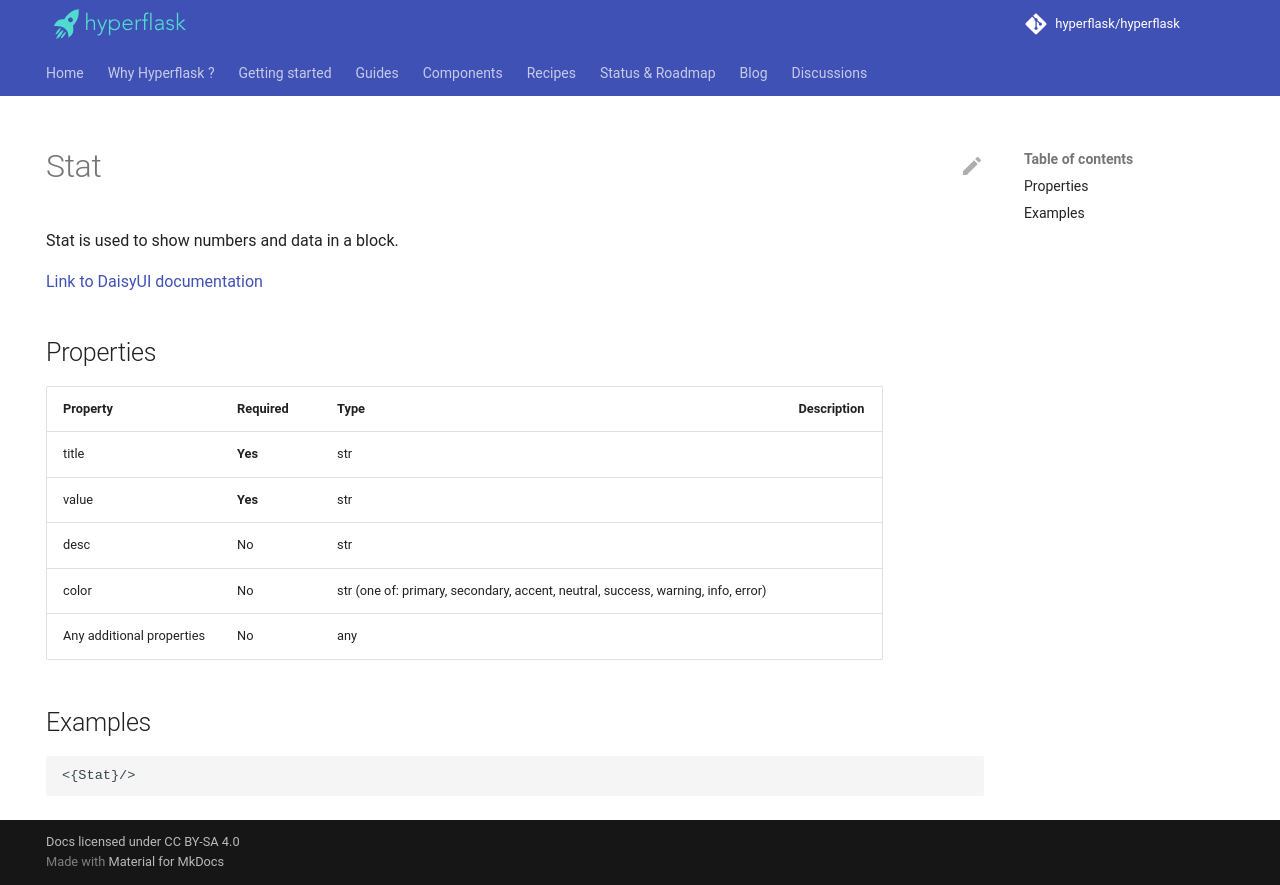

repository: hyperflask/hyperflask-docs · page: components/daisyui/Stat/index.html · generator: mkdocs

---
hide: [navigation, footer]
---
# Stat

Stat is used to show numbers and data in a block.

[Link to DaisyUI documentation](https://daisyui.com/components/stat/)


## Properties

| Property | Required | Type | Description |
|----------|----------|------|-------------|
|title|**Yes**|str||
|value|**Yes**|str||
|desc|No|str||
|color|No|str (one of: primary, secondary, accent, neutral, success, warning, info, error)||
|Any additional properties|No|any||

## Examples

```
<{Stat}/>
```
